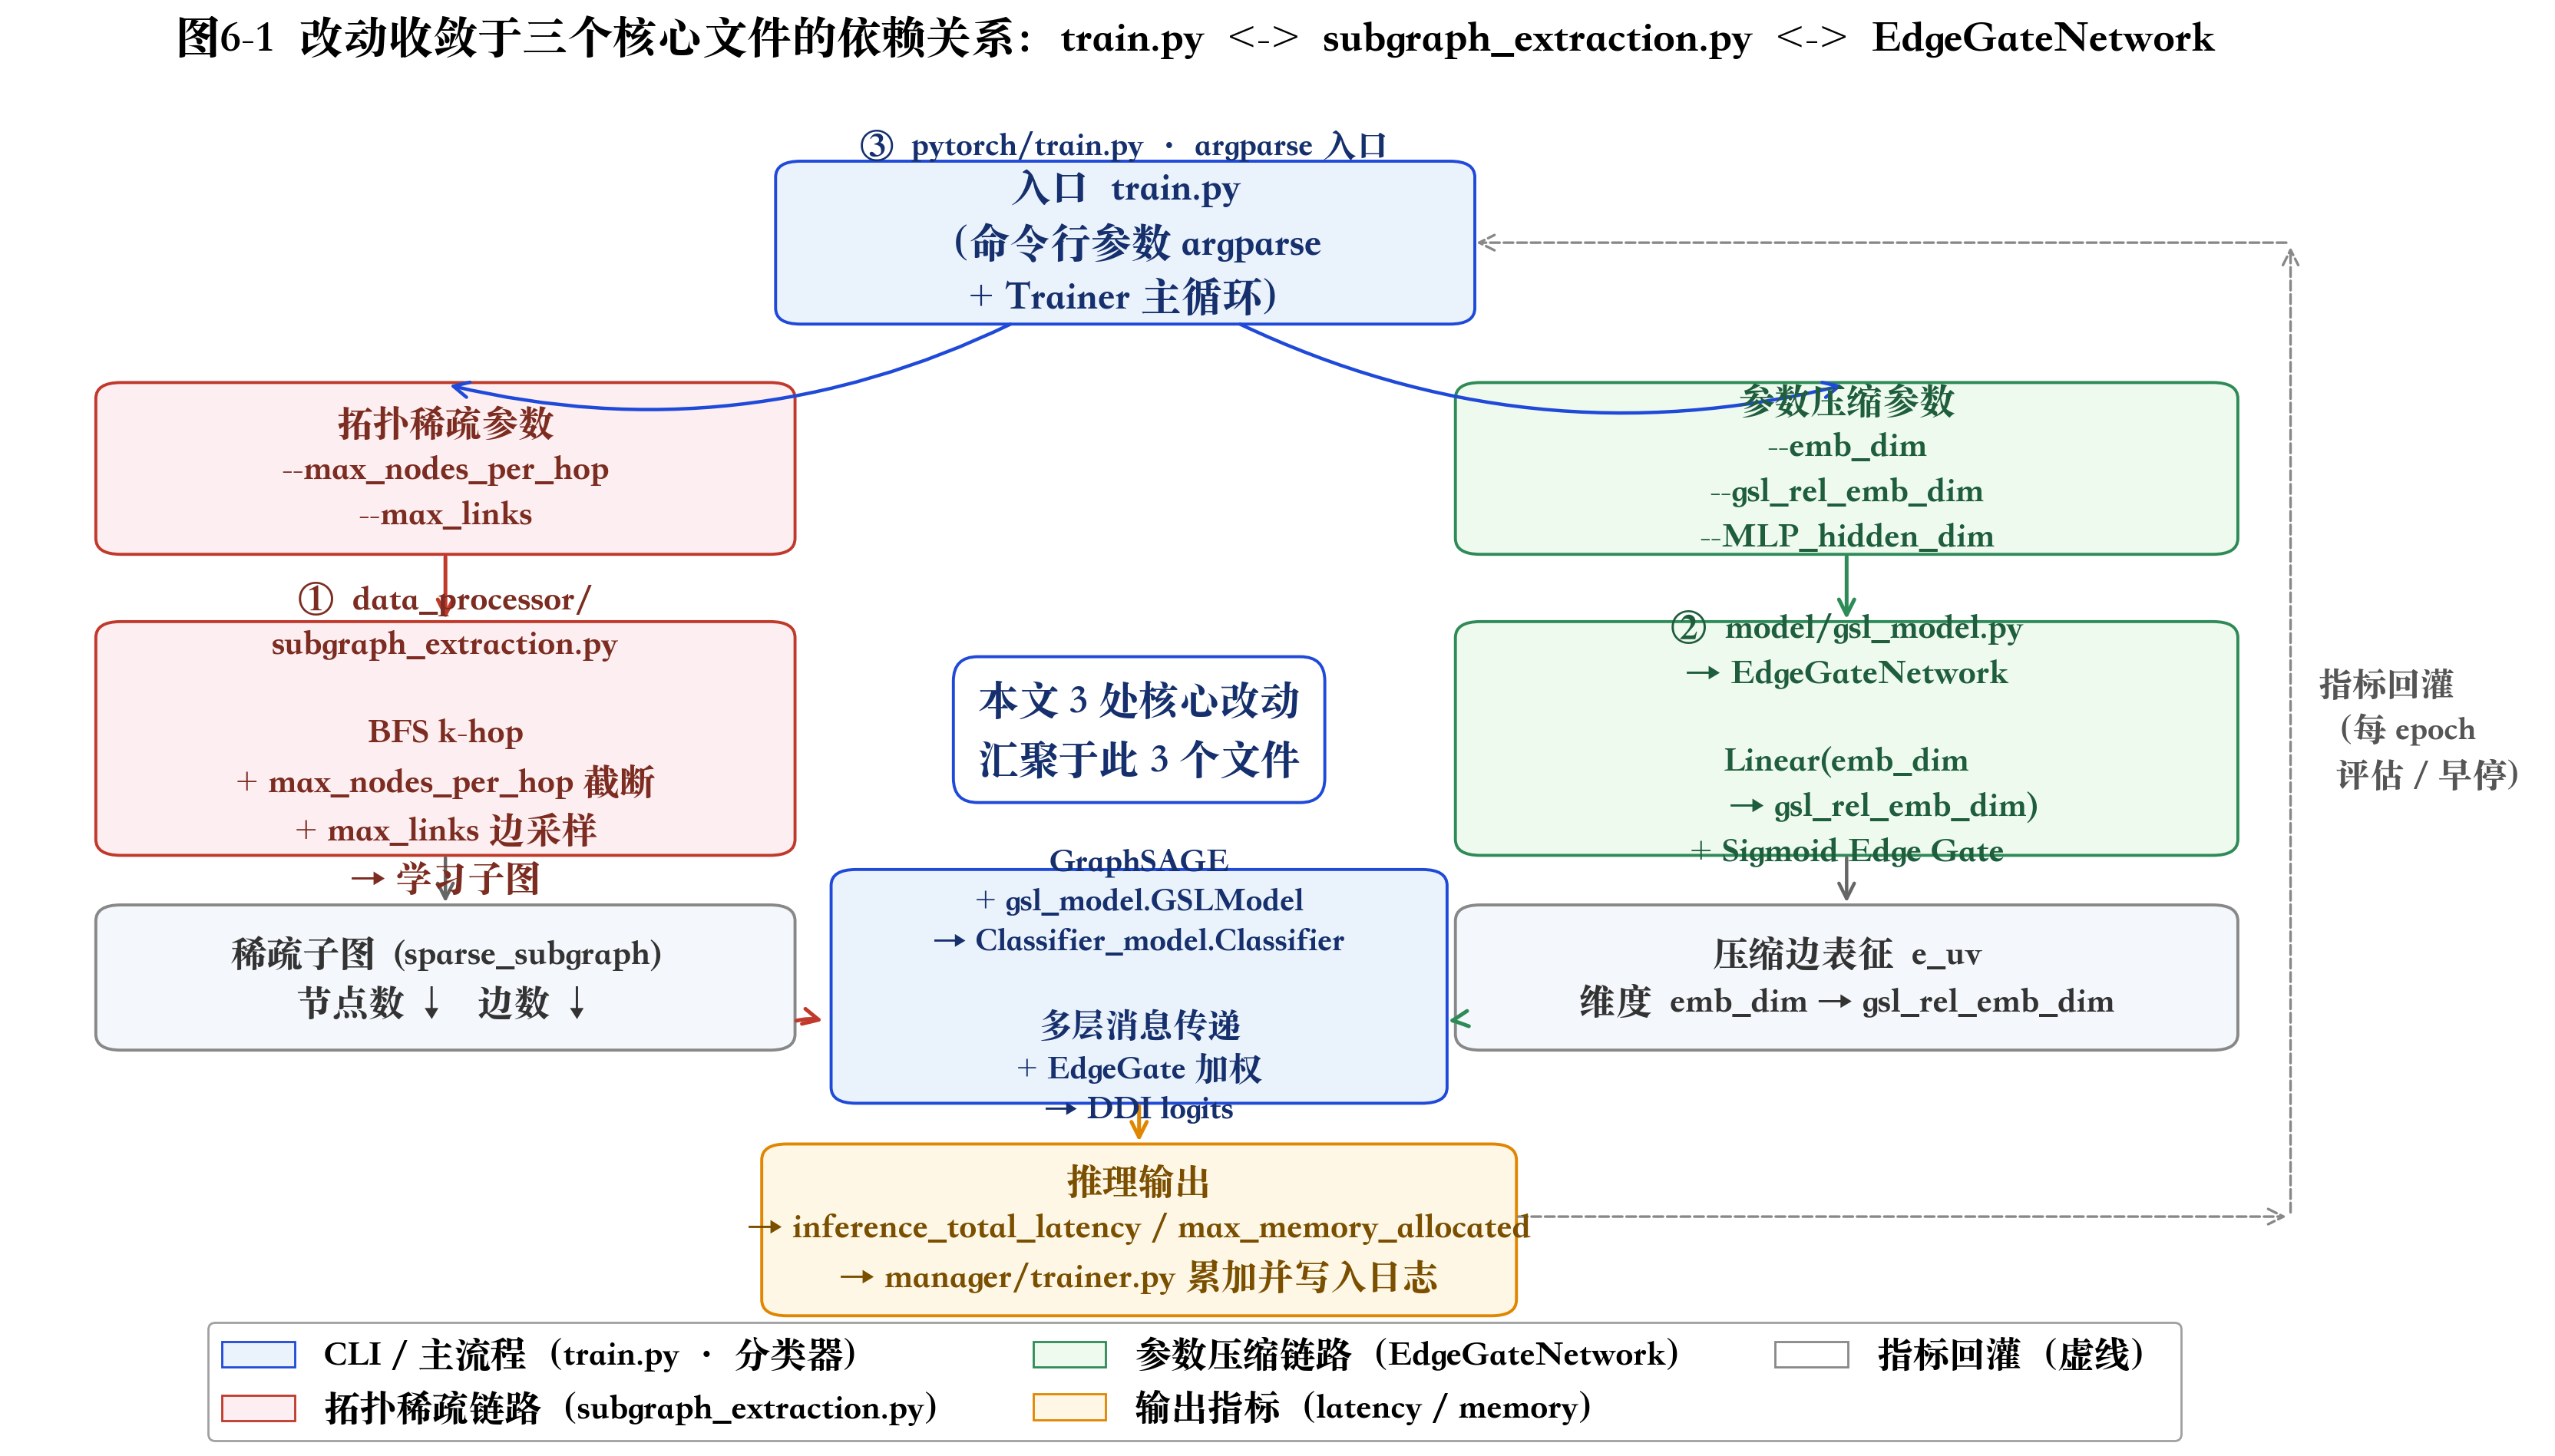

Write the Python code that produced this figure.
# -*- coding: utf-8 -*-
"""图6-1  本文改动收敛于三个核心文件的依赖关系图。
展示 train.py（CLI 入口）→ subgraph_extraction.py（拓扑稀疏） 与 → gsl_model.EdgeGateNetwork（参数压缩）
之间的数据流向，以及命令行参数如何分别注入这两条链路。
"""
import os
import matplotlib.pyplot as plt
import matplotlib.patches as mpatches
from matplotlib.patches import FancyBboxPatch, FancyArrowPatch
from matplotlib import rcParams

rcParams['font.sans-serif'] = ['PingFang SC', 'Heiti SC', 'Songti SC',
                               'Arial Unicode MS', 'Microsoft YaHei', 'DejaVu Sans']
rcParams['axes.unicode_minus'] = False


# ---------- 颜色 ----------
C_BLUE_BG, C_BLUE = '#EAF2FB', '#1F49D8'
C_RED_BG,  C_RED  = '#FCEEF1', '#C0392B'
C_GREEN_BG, C_GREEN = '#EFFAEF', '#2E8B57'
C_ORANGE_BG, C_ORANGE = '#FFF7E6', '#E08600'
C_GRAY_BG = '#F4F7FB'
C_TEXT_BLUE = '#16306E'
C_TEXT_RED = '#7C2C20'
C_TEXT_GREEN = '#1F5E3D'
C_TEXT_ORANGE = '#7A4F00'


def draw_box(ax, xy, w, h, label, fc, ec, tc, fs=12, fw='normal', lh=1.0,
             radius=0.18):
    x, y = xy
    box = FancyBboxPatch((x, y), w, h,
                         boxstyle=f'round,pad=0.02,rounding_size={radius}',
                         linewidth=1.4, edgecolor=ec, facecolor=fc)
    ax.add_patch(box)
    ax.text(x + w / 2, y + h / 2, label, ha='center', va='center',
            fontsize=fs, color=tc, fontweight=fw, linespacing=lh)


def arrow(ax, p0, p1, color, lw=1.6, style='->', rad=0.0, ls='-'):
    ax.add_patch(FancyArrowPatch(p0, p1, arrowstyle=style,
                                 color=color, linewidth=lw, linestyle=ls,
                                 connectionstyle=f'arc3,rad={rad}',
                                 mutation_scale=18))


def main():
    BOX_FS = 17
    HEADER_FS = 19
    TITLE_FS = 21

    fig, ax = plt.subplots(figsize=(16, 9.5))
    ax.set_xlim(0, 17)
    ax.set_ylim(0, 14)
    ax.axis('off')

    # ===== 顶部 CLI 入口 =====
    draw_box(ax, (5.5, 11.6), 5.0, 1.8,
             '入口  train.py\n（命令行参数 argparse\n  + Trainer 主循环）',
             C_BLUE_BG, C_BLUE, C_TEXT_BLUE, fs=HEADER_FS, fw='bold', lh=1.45)

    # CLI 参数列（左上挂在 train.py 下方）
    args_left = [
        '--max_nodes_per_hop',
        '--max_links',
    ]
    args_right = [
        '--emb_dim',
        '--gsl_rel_emb_dim',
        '--MLP_hidden_dim',
    ]
    draw_box(ax, (0.6, 9.0), 5.0, 1.9,
             '拓扑稀疏参数\n' + '\n'.join(args_left),
             C_RED_BG, C_RED, C_TEXT_RED, fs=BOX_FS, fw='bold', lh=1.55)
    draw_box(ax, (10.4, 9.0), 5.6, 1.9,
             '参数压缩参数\n' + '\n'.join(args_right),
             C_GREEN_BG, C_GREEN, C_TEXT_GREEN, fs=BOX_FS, fw='bold', lh=1.55)

    # train.py → 两组参数
    arrow(ax, (7.2, 11.6), (3.1, 10.9), C_BLUE, lw=1.6, rad=-0.18)
    arrow(ax, (8.8, 11.6), (13.2, 10.9), C_BLUE, lw=1.6, rad=0.18)

    # ===== 左路：拓扑稀疏 =====
    draw_box(ax, (0.6, 5.6), 5.0, 2.6,
             '①  data_processor/\nsubgraph_extraction.py\n\n'
             'BFS k-hop\n+ max_nodes_per_hop 截断\n+ max_links 边采样\n→ 学习子图',
             C_RED_BG, C_RED, C_TEXT_RED, fs=BOX_FS, fw='bold', lh=1.5)

    arrow(ax, (3.1, 9.0), (3.1, 8.2), C_RED, lw=1.8)

    draw_box(ax, (0.6, 3.4), 5.0, 1.6,
             '稀疏子图  (sparse_subgraph)\n节点数 ↓   边数 ↓',
             C_GRAY_BG, '#888888', '#333333', fs=BOX_FS, lh=1.5)

    arrow(ax, (3.1, 5.6), (3.1, 5.0), '#666666', lw=1.6)

    # ===== 右路：参数压缩 =====
    draw_box(ax, (10.4, 5.6), 5.6, 2.6,
             '②  model/gsl_model.py\n→ EdgeGateNetwork\n\n'
             'Linear(emb_dim\n        → gsl_rel_emb_dim)\n+ Sigmoid Edge Gate',
             C_GREEN_BG, C_GREEN, C_TEXT_GREEN, fs=BOX_FS, fw='bold', lh=1.5)

    arrow(ax, (13.2, 9.0), (13.2, 8.2), C_GREEN, lw=1.8)

    draw_box(ax, (10.4, 3.4), 5.6, 1.6,
             '压缩边表征  e_uv\n维度  emb_dim → gsl_rel_emb_dim',
             C_GRAY_BG, '#888888', '#333333', fs=BOX_FS, lh=1.5)

    arrow(ax, (13.2, 5.6), (13.2, 5.0), '#666666', lw=1.6)

    # ===== 中央汇合：GraphSAGE → GSL 卷积 → Classifier =====
    draw_box(ax, (5.9, 2.8), 4.4, 2.6,
             'GraphSAGE\n+ gsl_model.GSLModel\n→ Classifier_model.Classifier\n\n'
             '多层消息传递\n+ EdgeGate 加权\n→ DDI logits',
             C_BLUE_BG, C_BLUE, C_TEXT_BLUE, fs=BOX_FS - 1, fw='bold', lh=1.45)

    arrow(ax, (5.6, 3.7), (5.85, 3.7), C_RED, lw=1.8, rad=-0.15)
    arrow(ax, (10.4, 3.7), (10.3, 3.7), C_GREEN, lw=1.8, rad=0.15)

    # ===== 底部输出 + 反馈到 Trainer =====
    draw_box(ax, (5.4, 0.4), 5.4, 1.9,
             '推理输出\n→ inference_total_latency / max_memory_allocated\n'
             '→ manager/trainer.py 累加并写入日志',
             C_ORANGE_BG, C_ORANGE, C_TEXT_ORANGE, fs=BOX_FS, fw='bold', lh=1.5)

    arrow(ax, (8.1, 2.8), (8.1, 2.3), C_ORANGE, lw=1.8)

    # 反馈虚线：trainer → train.py（loop） —— 走最右侧避免与 EdgeGateNetwork 重叠
    arrow(ax, (10.8, 1.5), (16.4, 1.5), '#888888', lw=1.2, ls='--')
    arrow(ax, (16.4, 1.5), (16.4, 12.5), '#888888', lw=1.2, ls='--', rad=0.0)
    arrow(ax, (16.4, 12.5), (10.5, 12.5), '#888888', lw=1.2, ls='--')
    ax.text(16.6, 7.0, '指标回灌\n（每 epoch\n  评估 / 早停）',
            fontsize=BOX_FS - 1, color='#555555', va='center', ha='left',
            linespacing=1.5)

    # ===== 标注：三文件改动汇聚标签（放在中间空白处）
    ax.text(8.1, 7.0, '本文 3 处核心改动\n汇聚于此 3 个文件',
            ha='center', va='center', fontsize=HEADER_FS,
            color='#16306E', fontweight='bold', linespacing=1.6,
            bbox=dict(boxstyle='round,pad=0.6', facecolor='#FFFFFF',
                      edgecolor='#1F49D8', lw=1.4))

    # 文件标签角标（③ 已显示在顶部 train.py 框上方；① ② 由各自分支的方框内文本承担）
    ax.text(8.0, 13.6, '③  pytorch/train.py · argparse 入口',
            ha='center', va='center', fontsize=BOX_FS - 1,
            color=C_TEXT_BLUE, fontweight='bold')

    # 图例
    legend_handles = [
        mpatches.Patch(facecolor=C_BLUE_BG, edgecolor=C_BLUE,
                       label='CLI / 主流程（train.py · 分类器）'),
        mpatches.Patch(facecolor=C_RED_BG, edgecolor=C_RED,
                       label='拓扑稀疏链路（subgraph_extraction.py）'),
        mpatches.Patch(facecolor=C_GREEN_BG, edgecolor=C_GREEN,
                       label='参数压缩链路（EdgeGateNetwork）'),
        mpatches.Patch(facecolor=C_ORANGE_BG, edgecolor=C_ORANGE,
                       label='输出指标（latency / memory）'),
        mpatches.Patch(facecolor='#FFFFFF', edgecolor='#888888',
                       label='指标回灌（虚线）'),
    ]
    fig.legend(handles=legend_handles, loc='lower center',
               bbox_to_anchor=(0.5, -0.005), ncol=3, fontsize=BOX_FS,
               frameon=True, edgecolor='#888888')

    fig.suptitle('图6-1  改动收敛于三个核心文件的依赖关系：'
                 'train.py  <->  subgraph_extraction.py  <->  EdgeGateNetwork',
                 fontsize=TITLE_FS, fontweight='bold', y=0.985)

    fig.subplots_adjust(left=0.02, right=0.98, top=0.92, bottom=0.07)

    out = os.path.join(os.path.dirname(__file__),
                       'fig6_1_three_files_dependency.png')
    fig.savefig(out, dpi=200, bbox_inches='tight')
    plt.close(fig)
    print(f'[完成] 图6-1 已保存至: {out}')


if __name__ == '__main__':
    main()
